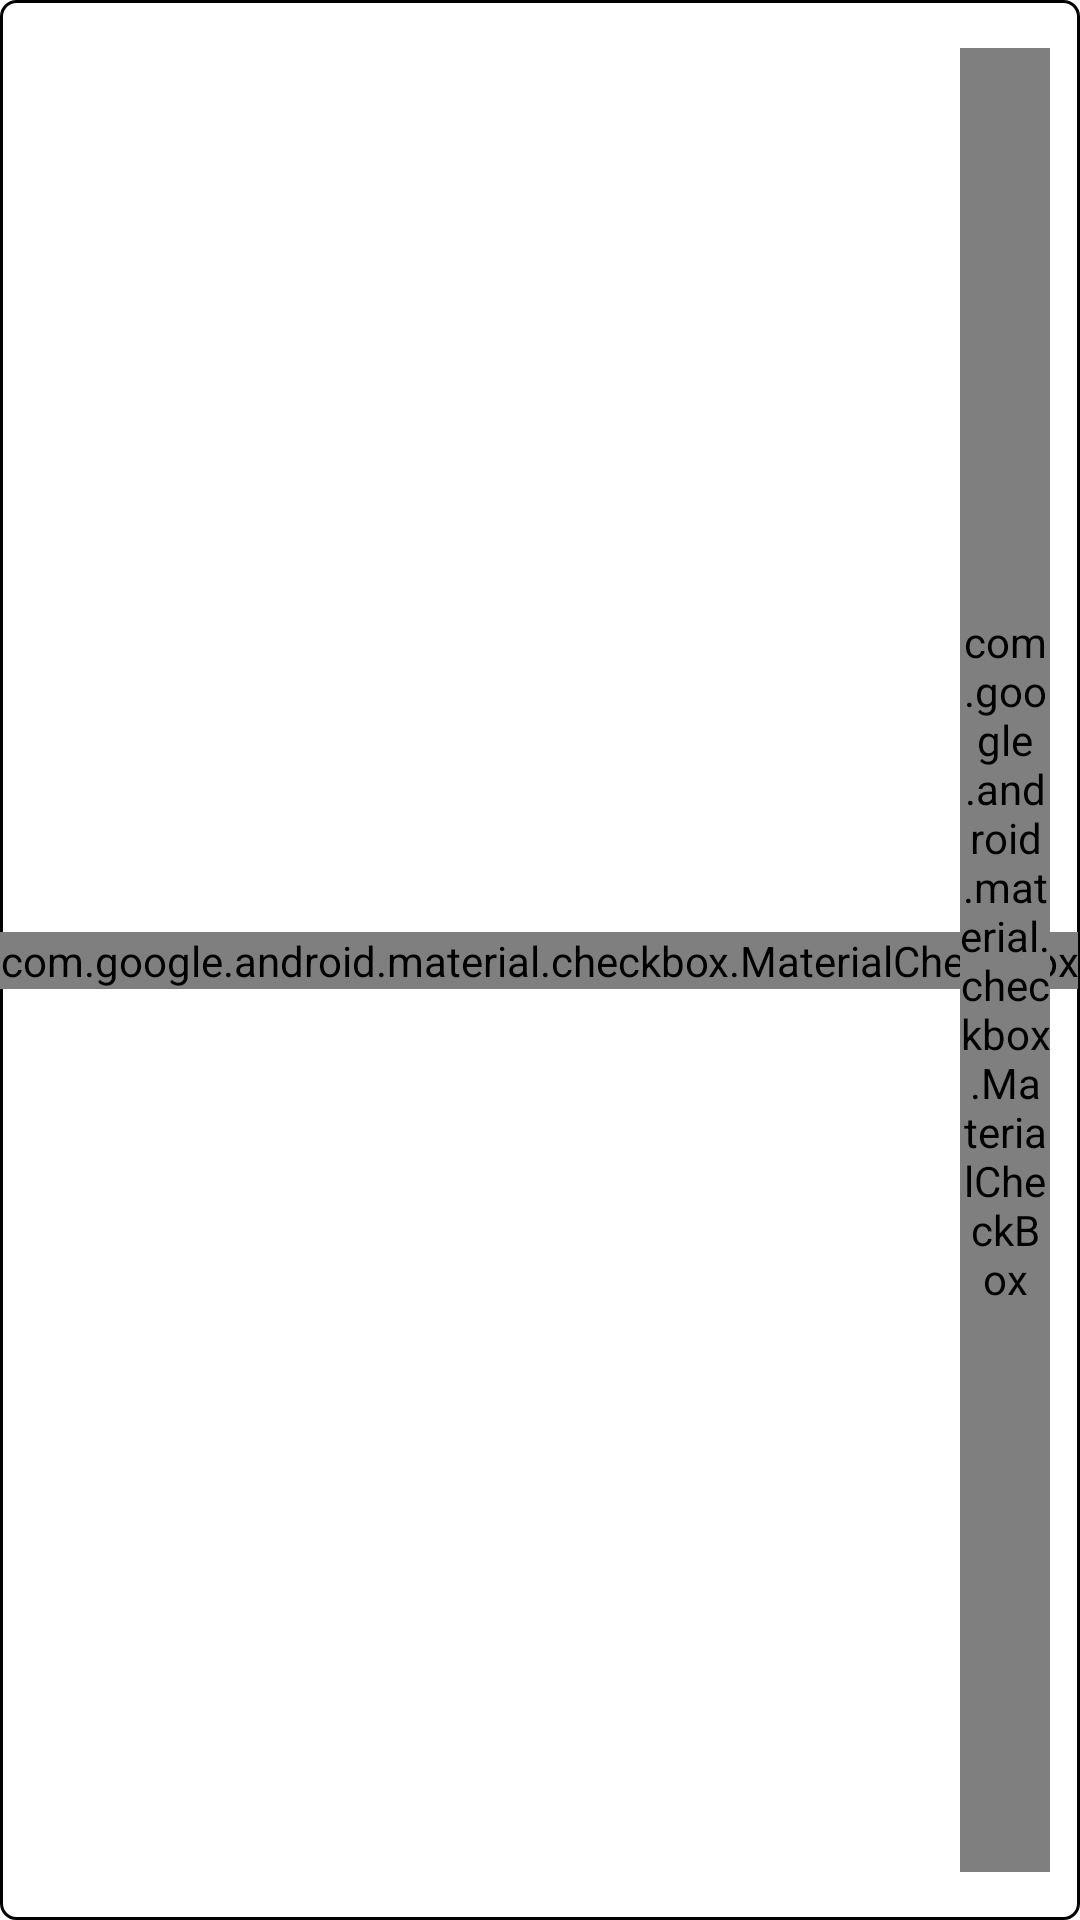

Write the Android layout XML for this screen, with the resource values it uses.
<!-- AndroidManifest.xml: application theme Theme.MYToDo -->
<!-- res/layout/todo_item.xml -->
<?xml version="1.0" encoding="utf-8"?>
<androidx.constraintlayout.widget.ConstraintLayout xmlns:android="http://schemas.android.com/apk/res/android"
    xmlns:app="http://schemas.android.com/apk/res-auto"
    android:id="@+id/taskWrapper"
    android:layout_width="match_parent"
    android:layout_height="wrap_content"
    android:layout_marginBottom="10dp"
    android:background="@drawable/task_shape"
    android:paddingTop="8dp"
    android:paddingBottom="8dp">

    <com.google.android.material.checkbox.MaterialCheckBox
        android:id="@+id/taskDoneCheck"
        android:layout_width="wrap_content"
        android:layout_height="wrap_content"
        android:button="@drawable/task_indicator"
        android:buttonTint="@color/black"
        app:layout_constraintBottom_toBottomOf="parent"
        app:layout_constraintStart_toStartOf="parent"
        app:layout_constraintTop_toTopOf="parent" />

    <LinearLayout
        android:id="@+id/textWrapper"
        android:layout_width="wrap_content"
        android:layout_height="wrap_content"
        android:orientation="vertical"
        app:layout_constraintLeft_toRightOf="@+id/taskDoneCheck"
        app:layout_constraintTop_toTopOf="@+id/taskDoneCheck">

        <TextView
            android:id="@+id/taskName"
            android:layout_width="wrap_content"
            android:layout_height="wrap_content"
            android:text="@string/placeholder"
            android:textColor="@color/black"
            android:textSize="18sp" />

        <TextView
            android:id="@+id/category"
            android:layout_width="wrap_content"
            android:layout_height="wrap_content"
            android:layout_marginTop="5dp"
            android:text="@string/placeholder"
            android:textColor="#636363"
            android:textSize="14sp" />
    </LinearLayout>

    <com.google.android.material.checkbox.MaterialCheckBox
        android:id="@+id/taskImportantCheck"
        android:layout_width="30dp"
        android:layout_height="0dp"
        android:layout_marginTop="8dp"
        android:layout_marginRight="10dp"
        android:layout_marginBottom="8dp"
        android:button="@drawable/task_star_indicator"
        android:buttonTint="@color/black"
        app:layout_constraintBottom_toBottomOf="parent"
        app:layout_constraintRight_toRightOf="@id/taskWrapper"
        app:layout_constraintTop_toTopOf="parent" />

</androidx.constraintlayout.widget.ConstraintLayout>
<!-- resources referenced by this layout -->
<resources>
  <color name="black">#FF000000</color>
  <!-- drawable task_indicator (drawable) -->
  <?xml version="1.0" encoding="utf-8"?>
  <selector xmlns:android="http://schemas.android.com/apk/res/android">
      <item android:drawable="@drawable/task_checked" android:state_checked="true" />
      <item android:drawable="@drawable/task_unchecked" android:state_checked="false" />
      <item android:drawable="@drawable/task_unchecked" />
  </selector>
  <!-- drawable task_shape (drawable) -->
  <?xml version="1.0" encoding="utf-8"?>
  <shape xmlns:android="http://schemas.android.com/apk/res/android"
      android:shape="rectangle">
      <solid android:color="@null" />
      <corners android:radius="5dp" />
      <stroke
          android:width="1dp"
          android:color="@color/black" />
  </shape>
  <!-- drawable task_star_indicator (drawable) -->
  <?xml version="1.0" encoding="utf-8"?>
  <selector xmlns:android="http://schemas.android.com/apk/res/android">
      <item android:drawable="@drawable/star_filled" android:state_checked="true" />
      <item android:drawable="@drawable/star_empty" android:state_checked="false"/>
      <item android:drawable="@drawable/star_empty" />
  </selector>
  <string name="placeholder">placeholder</string>
  <style name="Theme.MYToDo" parent="Theme.MaterialComponents.DayNight.DarkActionBar">
          
          <item name="colorPrimary">@color/purple_500</item>
          <item name="colorPrimaryVariant">@color/purple_700</item>
          <item name="colorOnPrimary">@color/white</item>
          
          <item name="colorSecondary">@color/teal_200</item>
          <item name="colorSecondaryVariant">@color/teal_700</item>
          <item name="colorOnSecondary">@color/black</item>
          
          <item name="android:statusBarColor">?attr/colorPrimaryVariant</item>
          
      </style>
  <color name="purple_500">#FF6200EE</color>
  <color name="purple_700">#FF3700B3</color>
  <color name="white">#FFFFFFFF</color>
  <color name="teal_200">#FF03DAC5</color>
  <color name="teal_700">#FF018786</color>
</resources>
